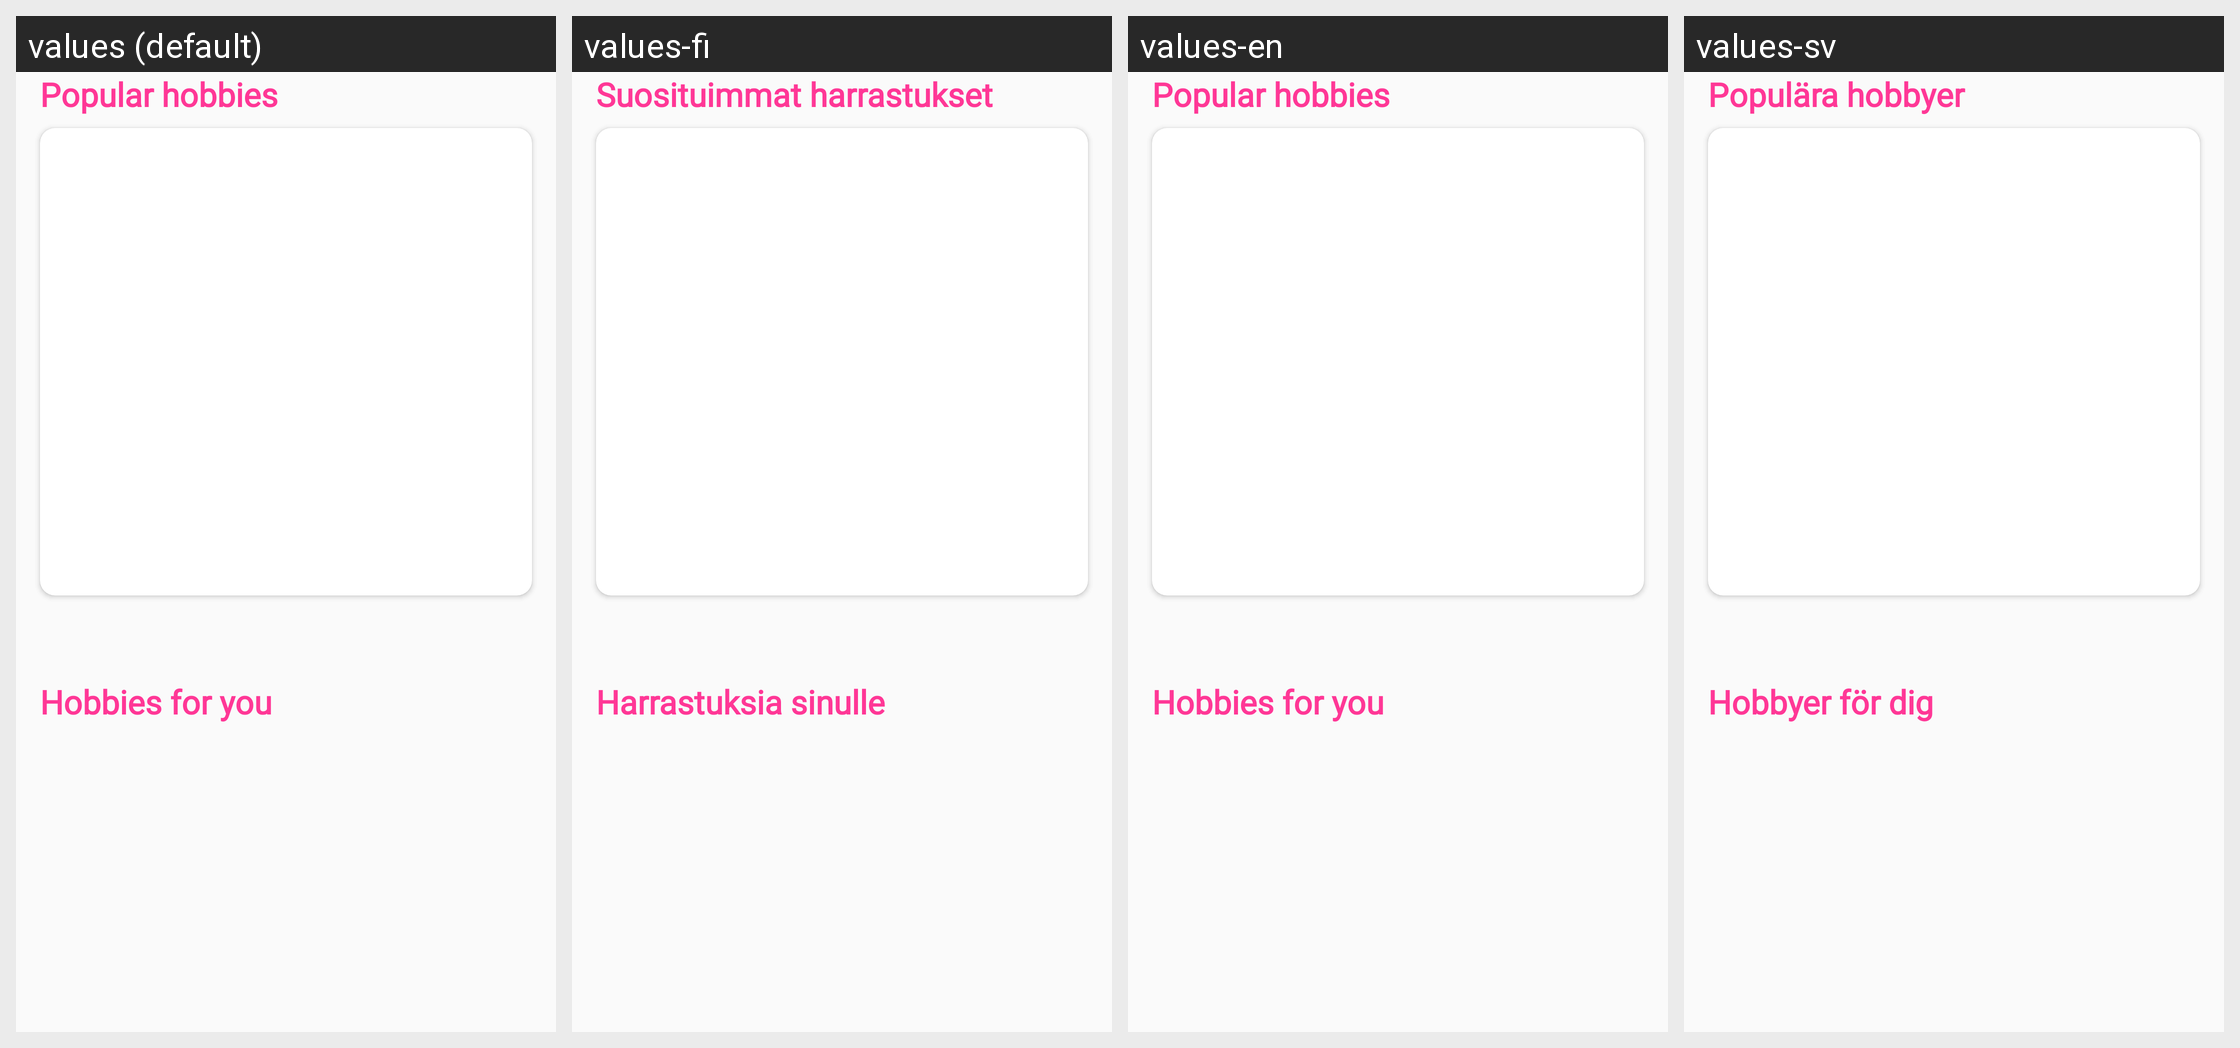

Locale-by-locale string values for the Android screen shown in this grid:
Android screen res/layout/fragment_home_hobbies.xml rendered under 4 locales, left to right: values (default), values-fi, values-en, values-sv. Device: Nexus 5 (rendered at 1080×1920; each locale shown at half size, 540×960, under a caption strip naming it); theme AppTheme.
Strings drawn on this screen, with the default value and each locale's value (text and hints the layout hard-codes, and strings that could not be matched under every locale, appear in the picture but are not listed):

popular_hobbies
  values: Popular hobbies
  values-fi: Suosituimmat harrastukset
  values-en: Popular hobbies
  values-sv: Populära hobbyer

hobbies_for_you
  values: Hobbies for you
  values-fi: Harrastuksia sinulle
  values-en: Hobbies for you
  values-sv: Hobbyer för dig
